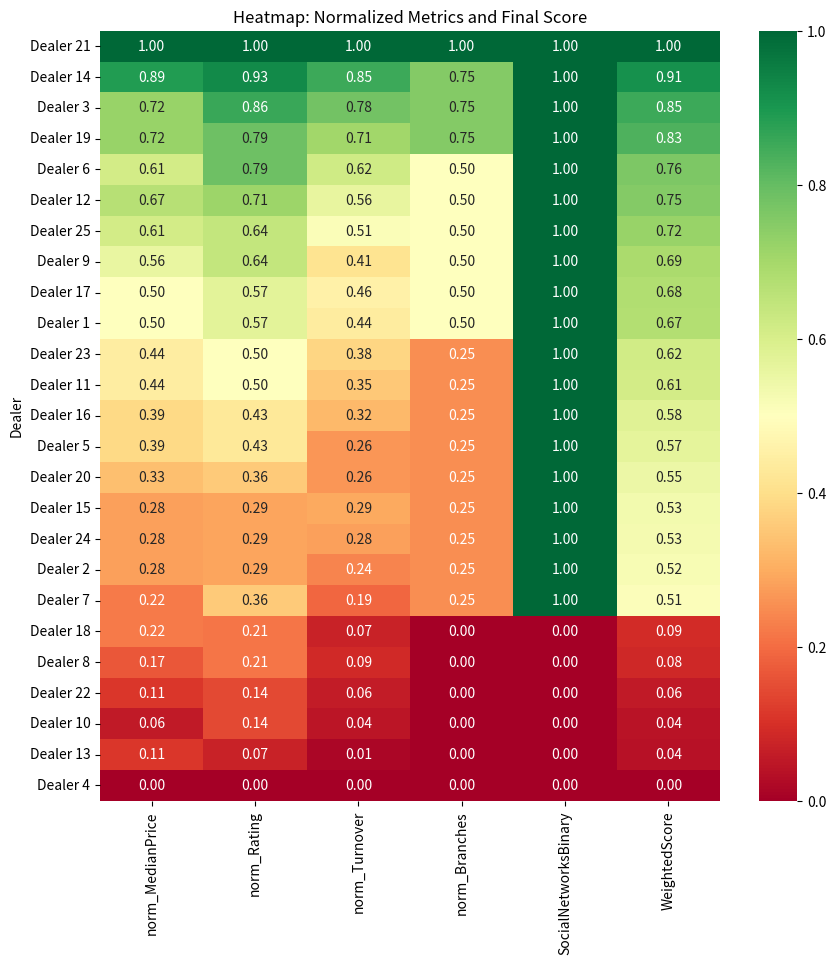
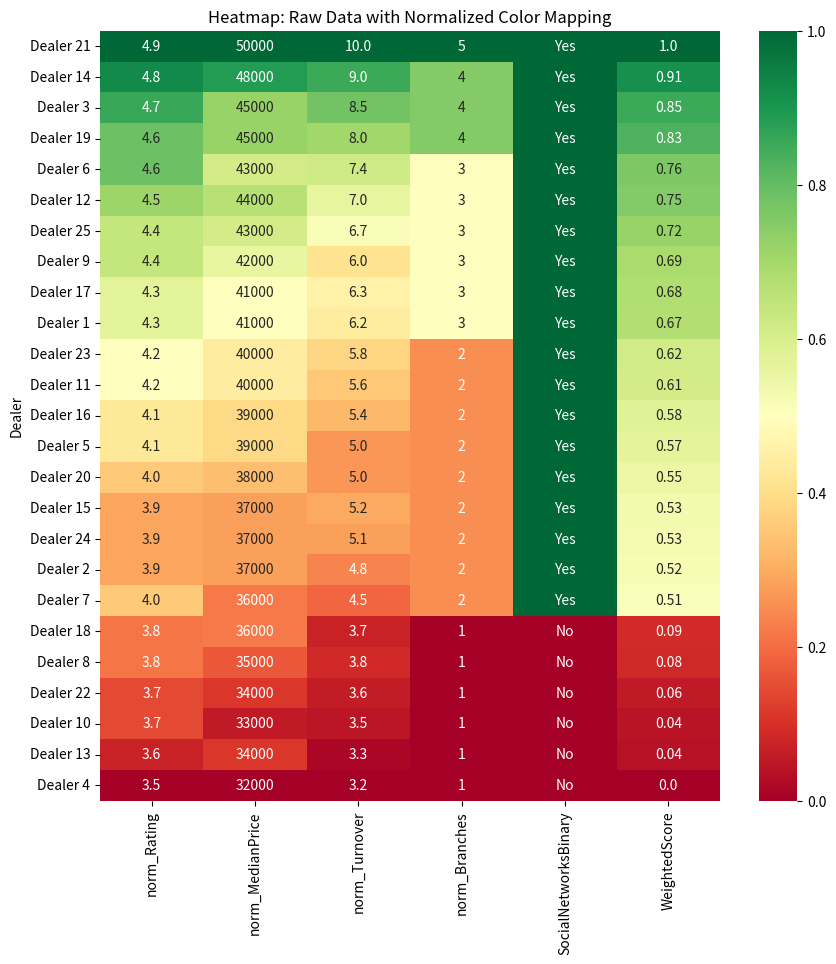

Write the Python code that produced these figures, in order.
import pandas as pd
import seaborn as sns
import matplotlib.pyplot as plt

# Создаем примерный датасет для 25 дилеров
data = {
    'Dealer': [f'Dealer {i}' for i in range(1, 26)],
    'Rating': [4.3, 3.9, 4.7, 3.5, 4.1, 4.6, 4.0, 3.8, 4.4, 3.7,
               4.2, 4.5, 3.6, 4.8, 3.9, 4.1, 4.3, 3.8, 4.6, 4.0,
               4.9, 3.7, 4.2, 3.9, 4.4],
    'MedianPrice': [41000, 37000, 45000, 32000, 39000, 43000, 36000, 35000, 42000, 33000,
                    40000, 44000, 34000, 48000, 37000, 39000, 41000, 36000, 45000, 38000,
                    50000, 34000, 40000, 37000, 43000],
    'AnnualTurnover': [6.2, 4.8, 8.5, 3.2, 5.0, 7.4, 4.5, 3.8, 6.0, 3.5,
                       5.6, 7.0, 3.3, 9.0, 5.2, 5.4, 6.3, 3.7, 8.0, 5.0,
                       10.0, 3.6, 5.8, 5.1, 6.7],
    'Branches': [3, 2, 4, 1, 2, 3, 2, 1, 3, 1,
                 2, 3, 1, 4, 2, 2, 3, 1, 4, 2,
                 5, 1, 2, 2, 3],
    'SocialNetworks': ['Yes', 'Yes', 'Yes', 'No', 'Yes', 'Yes', 'Yes', 'No', 'Yes', 'No',
                       'Yes', 'Yes', 'No', 'Yes', 'Yes', 'Yes', 'Yes', 'No', 'Yes', 'Yes',
                       'Yes', 'No', 'Yes', 'Yes', 'Yes']
}

df = pd.DataFrame(data)

# Убедимся, что отсутствуют пропущенные значения
df.fillna(0, inplace=True)

# Преобразуем наличие соцсетей в бинарный формат: 'Yes' -> 1, 'No' -> 0
df['SocialNetworksBinary'] = df['SocialNetworks'].apply(lambda x: 1 if x == 'Yes' else 0)

# Нормализуем числовые показатели (Rating, MedianPrice, AnnualTurnover, Branches)
df['norm_Rating'] = (df['Rating'] - df['Rating'].min()) / (df['Rating'].max() - df['Rating'].min())
df['norm_MedianPrice'] = (df['MedianPrice'] - df['MedianPrice'].min()) / (df['MedianPrice'].max() - df['MedianPrice'].min())
df['norm_Turnover'] = (df['AnnualTurnover'] - df['AnnualTurnover'].min()) / (df['AnnualTurnover'].max() - df['AnnualTurnover'].min())
df['norm_Branches'] = (df['Branches'] - df['Branches'].min()) / (df['Branches'].max() - df['Branches'].min())

# Определяем веса:
# SocialNetworks (бинарно) - 0.35, MedianPrice - 0.20, AnnualTurnover - 0.20,
# Rating - 0.15, Branches - 0.10
w_social = 0.35
w_median_price = 0.20
w_turnover = 0.20
w_rating = 0.15
w_branches = 0.10

# Вычисляем итоговый WeightedScore по нормализованным значениям
df['WeightedScore'] = (
    w_social * df['SocialNetworksBinary'] +
    w_median_price * df['norm_MedianPrice'] +
    w_turnover * df['norm_Turnover'] +
    w_rating * df['norm_Rating'] +
    w_branches * df['norm_Branches']
)

# Сортируем дилеров по итоговой оценке (от наивысшей к наименьшей)
df_sorted = df.sort_values('WeightedScore', ascending=False)

############################################
# Heatmap 1: Нормализованные показатели и итоговая оценка
############################################
norm_heatmap_data = df_sorted[['norm_MedianPrice', 'norm_Rating', 'norm_Turnover', 'norm_Branches', 'SocialNetworksBinary', 'WeightedScore']]
norm_heatmap_data.index = df_sorted['Dealer']

plt.figure(figsize=(10, 10))
sns.heatmap(norm_heatmap_data, annot=True, cmap='RdYlGn', fmt=".2f", vmin=0, vmax=1)
plt.title("Heatmap: Normalized Metrics and Final Score")
plt.ylabel("Dealer")
plt.show()

############################################
# Heatmap 2: Исходные данные с цветовой схемой нормализованных значений
############################################
# Для цветовой заливки используем нормализованные данные (чтобы цветовая схема оставалась такой же),
# а аннотации показывают исходные данные из датасета.

color_data = df_sorted[['norm_Rating', 'norm_MedianPrice', 'norm_Turnover', 'norm_Branches', 'SocialNetworksBinary', 'WeightedScore']]
color_data.index = df_sorted['Dealer']

raw_annotation = df_sorted[['Rating', 'MedianPrice', 'AnnualTurnover', 'Branches', 'SocialNetworks', 'WeightedScore']]
raw_annotation.index = df_sorted['Dealer']

# Округляем значения в столбце WeightedScore до сотых долей в аннотациях
raw_annotation['WeightedScore'] = raw_annotation['WeightedScore'].astype(float).round(2)

# Приводим все аннотации к строкам
raw_annotation = raw_annotation.astype(str)

plt.figure(figsize=(10, 10))
sns.heatmap(color_data, annot=raw_annotation, cmap='RdYlGn', fmt="", cbar=True, vmin=0, vmax=1)
plt.title("Heatmap: Raw Data with Normalized Color Mapping")
plt.ylabel("Dealer")
plt.show()